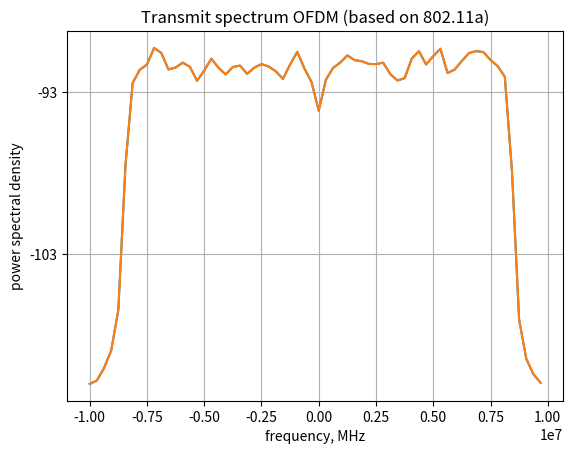

Write Python code to recreate this figure.
#!/usr/bin/env python
# -*- coding: utf-8 -*-

"""module docstring"""

import numpy as np
from matplotlib import pylab
from matplotlib import pyplot as plt


class OFDM():
    """OFDM class.
    """
    def __init__(self, fft_size, cp_size, num_used_subcarriers=0):
        """Initializates the OFDM object.

        See the documentation of the `set_parameters` method.
        """
        self.set_parameters(fft_size, cp_size, num_used_subcarriers)

    def set_parameters(self, fft_size, cp_size, num_used_subcarriers=0):
        """

        Arguments:
        - `fft_size`: Size of the FFT and IFFT used by the OFDM class.
        - `cp_size`: Size of the cyclic prefix (in samples)
        - `num_used_subcarriers`: Number of used subcarriers. Must be
                                  greater than or equal to 2 and lower than
                                  or equal to fft_size. Otherwise fft_size
                                  will be used instead.
        """
        if (cp_size < 0) or cp_size > fft_size:
            raise ValueError("cp_size must be nonnegative and cannot be greater than fft_size")

        if num_used_subcarriers < 0:
            num_used_subcarriers = fft_size

        if num_used_subcarriers > fft_size:
            raise ValueError("Number of used subcarriers cannot be greater than the fft_size")

        if (num_used_subcarriers % 2 != 0) or (num_used_subcarriers < 2):
            raise ValueError("Number of used subcarriers must be a multiple of 2")

        self.fft_size = fft_size
        self.cp_size = cp_size
        self.num_used_subcarriers = num_used_subcarriers

    def _calc_zeropad(self, input_data_size):
        """Calculates the number of zeros that must be added to the input
        data to make it a multiple of the OFDM size.

        The number of zeros that must be added to the input data is
        returned along with the number of OFDM symbols that will be
        generated.

        Arguments:
        - `input_data_size`: Size the the data that will be modulated by
                             the OFDM object.
        """
        num_ofdm_symbols = int(np.ceil(float(input_data_size) / self.num_used_subcarriers))
        zeropad = self.num_used_subcarriers * num_ofdm_symbols - input_data_size
        return (zeropad, num_ofdm_symbols)

    def get_subcarrier_indexes(self):
        """Get the subcarrier indexes of all subcarriers, including the
        negative, the DC and the positive subcarriers.

        Note that these indexes are not suitable for indexing in
        python. They are the actual indexes of the subcarriers in an OFDM
        symbol. For instance, an OFDM symbol with 16 subcarriers will have
        indexes from -8 to 7. However, due to the way the fft is
        implemented in numpy the indexes here are actually from 0 to 7
        followed by -8 to -1. That is
        >>> ofdm = OFDM(16,4,16)
        >>> ofdm.get_subcarrier_indexes()
        array([ 0,  1,  2,  3,  4,  5,  6,  7, -8, -7, -6, -5, -4, -3, -2, -1])
        """
        # first_half = np.r_[0:self.fft_size // 2]
        # second_half = np.r_[-self.fft_size // 2:0]
        # indexes = np.hstack([first_half, second_half])

        indexes_regular_order = np.r_[0:self.fft_size] - self.fft_size // 2
        return np.fft.fftshift(indexes_regular_order)

    def _get_used_subcarrier_indexes(self):
        """Get the subcarrier indexes of the subcarriers actually used.

        Note that these indexes are not suitable for indexing in
        python. They are the actual indexes of the subcarriers in an OFDM
        symbol. See the documentation of the get_subcarrier_indexes
        function.

        Ex:
        >>> ofdm = OFDM(16,4,10)
        >>> ofdm._get_used_subcarrier_indexes()
        array([ 1,  2,  3,  4,  5, -5, -4, -3, -2, -1])
        >>> ofdm = OFDM(16,4,14)
        >>> ofdm._get_used_subcarrier_indexes()
        array([ 1,  2,  3,  4,  5,  6,  7, -7, -6, -5, -4, -3, -2, -1])
        """
        if self.num_used_subcarriers == self.fft_size:
            return self.get_subcarrier_indexes()

        # Calculates half the number of subcarriers. This is only valid if
        # num_used_subcarriers is a multiple of 2.
        half_used_sc = self.num_used_subcarriers // 2

        first_half = np.r_[1:half_used_sc + 1]
        second_half = np.r_[-half_used_sc:0]
        indexes = np.hstack([first_half, second_half])
        return indexes

    def _get_used_subcarrier_indexes_proper(self, ):
        """Get the subcarrier indexes of the subcarriers actually used, but
        in a way suitable for python indexing (going from 0 to fft_size-1).

        This is the function actually used in the modulate function.
        >>> ofdm = OFDM(16,4,10)
        >>> ofdm._get_used_subcarrier_indexes_proper()
        array([11, 12, 13, 14, 15,  1,  2,  3,  4,  5])
        >>> ofdm = OFDM(16,4,14)
        >>> ofdm._get_used_subcarrier_indexes_proper()
        array([ 9, 10, 11, 12, 13, 14, 15,  1,  2,  3,  4,  5,  6,  7])
        """
        indexes = self._get_used_subcarrier_indexes()
        half_used = self.num_used_subcarriers // 2

        indexes_proper = np.hstack([
                self.fft_size + indexes[half_used:],
                indexes[0:half_used]
                ])
        return indexes_proper

    def _prepare_input_signal(self, input_signal):
        """Prepare the input signal to be passed to the IFFT in the
        modulate function.

        The input signal must be prepared before it is passed to the IFFT
        in the OFDM modulate function.
        - First, zeros must be added so that the input signal size is
          multiple of the number of used subcarriers.
        - After that the input signal must be allocated to subcarriers in
          the center of the spectrum (except for the DC component). That
          is, zeros will be allocated to the lower and higher subcarriers
          such that only num_used_subcarriers are used from fft_size
          subcarriers.

        This preparation is performed by the _prepare_input_signal
        function.

        Arguments:
        - `input_data`: Input signal that must be modulated by the OFDM
                        modulate function.
        Output:
        - `input_ifft`: Signal suitable to be passed to the IFFT function
                        to actually perform the OFDM modulation.
        """
        # Number of data symbols passed to the modulate function
        num_symbs = input_signal.size
        # Calculates how many zeros need to be added as well as the number
        # of equivalent OFDM symbols.
        zeropad, num_ofdm_symbols = self._calc_zeropad(num_symbs)

        # Finally add the zeros to the input data
        input_signal = np.hstack([input_signal, np.zeros(self.num_used_subcarriers * num_ofdm_symbols - num_symbs)])

        # Change the shape of the imput data. Each row will be modulated as
        # one OFDM symbol.
        input_signal.shape = (num_ofdm_symbols, self.num_used_subcarriers)

        input_ifft = np.zeros([num_ofdm_symbols, self.fft_size])
        input_ifft[:, self._get_used_subcarrier_indexes_proper()] = input_signal[:, :]

        return input_ifft

    # def _prepare_received_signal(self, received_signal):
    #     """Prepare the received signal that will still be passed to the FFT
    #     function in the demodulate method.

    #     NOTE: The received_signal will be modified. That is, no copy will
    #     be performed, but the input of the _prepare_received_signal will be
    #     modified.

    #     Arguments:
    #     - `received_signal`: Received signal that will still be passed to
    #                          the FFT in the demodulate function.
    #     Output:
    #     - `input_fft`: Signal suitable to be passed to the FFT function
    #                    to actually perform the OFDM demodulation.

    #     """
    #     num_ofdm_symbols = received_signal.size // self.fft_size
    #     received_signal.shape = (num_ofdm_symbols, self.fft_size)
    #     return received_signal



    def _prepare_decoded_signal(self, decoded_signal):
        """Prepare the decoded signal that was processed by the FFT in the
        demodulate function.

        This is equivalent of reversing the indexing that was done by the
        _prepare_input_signal method.

        NOTE: This method should be called AFTER the Cyclic Prefix was
        removed and the FFT was performed.

        NOTE2: Because the number of zeropad was not saved, then
        _prepare_decoded_signal has no way to remove them.

        Arguments:
        - `decoded_signal`: Signal that was decoded by the FFT in the OFDM
                            demodulate method.
        Output:
        - `demodulated_samples`: Demodulated samples of the symbols that
                                 were modulated by the OFDM object (for
                                 instance the PSK or M-QAM symbols passed
                                 to OFDM).
        """
        return decoded_signal[:, self._get_used_subcarrier_indexes_proper()].flatten()

    def _add_CP(self, input_data):
        """Add the Cyclic prefix to the input data.

        `input_data` must have a shape of (Number of OFDM symbols, IFFT
        size).

        Arguments:
        - `input_data`: OFDM modulated data (after the IFFT)
        Output:
        - `output`: input_data with the cyclic prefix added. The shape of
                    the output is (Number of OFDM symbols, IFFT size + CP
                    Size).
        """
        if self.cp_size != 0:
            output = np.hstack([input_data[:, -self.cp_size:], input_data])
        else:
            output = input_data
        return output

    def _remove_CP(self, received_data):
        """Remove the Cyclic prefix of the received data.

        NOTE: The _remove_CP method will also change the shape so that it
        is suitable to be passed to the FFT function.

        Arguments:
        - `received_data`: Data that must be demodulated by the OFDM
                           object. This is a one dimensional array.
        Output:
        - `output`: received data without the Cyclic prefix. This is a
                    bi-dimensional array.

        """
        # TODO: Implement-me
        num_ofdm_symbols = received_data.size // (self.fft_size + self.cp_size)
        received_data.shape = (num_ofdm_symbols, self.fft_size + self.cp_size)
        received_data_no_CP = received_data[:, self.cp_size:]

        return received_data_no_CP

    def modulate(self, input_signal):
        """Perform the OFDM modulation of the input_signal.

        TODO: Talk about the performed zeropadding as well as CP addition.

        Arguments:
        - `input_signal`: Input signal that must be modulated by the OFDM
                          modulate function.
        Outputs:
        - An array with the samples of the modulated OFDM symbols.
        """
        # _prepare_input_signal will perform any zero padding needed as
        # well as deactivating the DC subcarrier and the guard subcarriers
        # when the number of used subcarriers is lower then the IFFT size.
        # Notice that the output of _prepare_input_signal will be a
        # bi-dimensional array, where each row has the input data for a
        # single OFDM symbol.
        input_ifft = self._prepare_input_signal(input_signal)

        # Now we calculate the ifft for the second axis. That is equivalent
        # to calculate the ifft separatelly for each row in the input_ifft
        # variable.
        output_ifft = np.fft.ifft(input_ifft, self.fft_size, 1)

        # Add the Cyclic prefix
        modulated_ofdm = self._add_CP(output_ifft)

        # Change the shape to one dimensional array and return that array
        return modulated_ofdm.flatten()

    def demodulate(self, received_signal):
        """Perform the OFDM demodulation of the received_signal.

        TODO: Talk about the zeropadding (which is not removed) as well as
        CP removal.

        Arguments:
        - `received_signal`: An array with the samples of the received OFDM
                             symbols.
        Output:
        - `demodulated_data`: Demodulated symbols.

        """
        # xxxxxxxxxxxxxxxxxxxxxxxxxxxxxxxxxxxxxxxxxxxxxxxxxxxxxxxxxxxxxxxxx
        # - Remove the Cyclic Prefix -> the output will have a shape of
        # num_ofdm_symbols x fft_size
        # xxxxxxxxxxxxxxxxxxxxxxxxxxxxxxxxxxxxxxxxxxxxxxxxxxxxxxxxxxxxxxxxx
        # TODO: remove the CP here
        received_signal_no_CP = self._remove_CP(received_signal)

        # xxxxxxxxxxxxxxxxxxxxxxxxxxxxxxxxxxxxxxxxxxxxxxxxxxxxxxxxxxxxxxxxx
        # - Call The FFT
        # xxxxxxxxxxxxxxxxxxxxxxxxxxxxxxxxxxxxxxxxxxxxxxxxxxxxxxxxxxxxxxxxx
        # Now we calculate the FFT for the second axis. That is equivalent
        # to calculate the fft separatelly for each row in the
        # received_signal variable.
        output_fft = np.fft.fft(received_signal_no_CP, self.fft_size, 1)

        # - CALL THE _prepare_decoded_signal METHOD TO GET THE DATA ONLY
        # FROM THE USEFUL SUBCARRIERS
        # TODO: Implement _prepare_decoded_signal and call it here
        decoded_symbols = self._prepare_decoded_signal(output_fft)

        # - RETURN THE DECODED DATA
        return decoded_symbols
        #
        # xxxxxxxxxxxxxxxxxxxxxxxxxxxxxxxxxxxxxxxxxxxxxxxxxxxxxxxxxxxxxxxxx
        # received_signal_no_CP = self._remove_CP(received_signal)

        # num_ofdm_symbols = received_signal_no_CP.size / self.fft_size
        # received_signal_no_CP.shape = (num_ofdm_symbols, self.fft_size)

        # demodulated_data = np.fft.fft(received_signal_no_CP, self.fft_size, 1)
        # return demodulated_data

if __name__ == '__main__':
    # xxxxxxxxxx Input generation (not part of OFDM) xxxxxxxxxxxxxxxxxxxxxx
    num_bits = 2500
    # generating 1's and 0's
    ip_bits = np.random.random_integers(0, 1, num_bits)
    # Number of modulated symbols
    num_mod_symbols = num_bits * 1
    # xxxxxxxxxxxxxxxxxxxxxxxxxxxxxxxxxxxxxxxxxxxxxxxxxxxxxxxxxxxxxxxxxxxxx

    # xxxxxxxxxxxxxxx BPSK modulation xxxxxxxxxxxxxxxxxxxxxxxxxxxxxxxxxxxxx
    # bit0 --> -1
    # bit1 --> +1
    ip_mod = 2 * ip_bits - 1

    ofdm = OFDM(64, 16, 52)
    ofdm_symbols = ofdm.modulate(ip_mod)

    # MATLAB code to plot the power spectral density
    # close all
    fsMHz = 20e6
    Pxx, W = pylab.psd(ofdm_symbols, NFFT=ofdm.fft_size, Fs=fsMHz)
    # [Pxx,W] = pwelch(st,[],[],4096,20);
    plt.plot(
        W,
        #10 * np.log10(np.fft.fftshift(Pxx))
        10 * np.log10(Pxx)
        )
    plt.xlabel('frequency, MHz')
    plt.ylabel('power spectral density')
    plt.title('Transmit spectrum OFDM (based on 802.11a)')
    plt.show()
